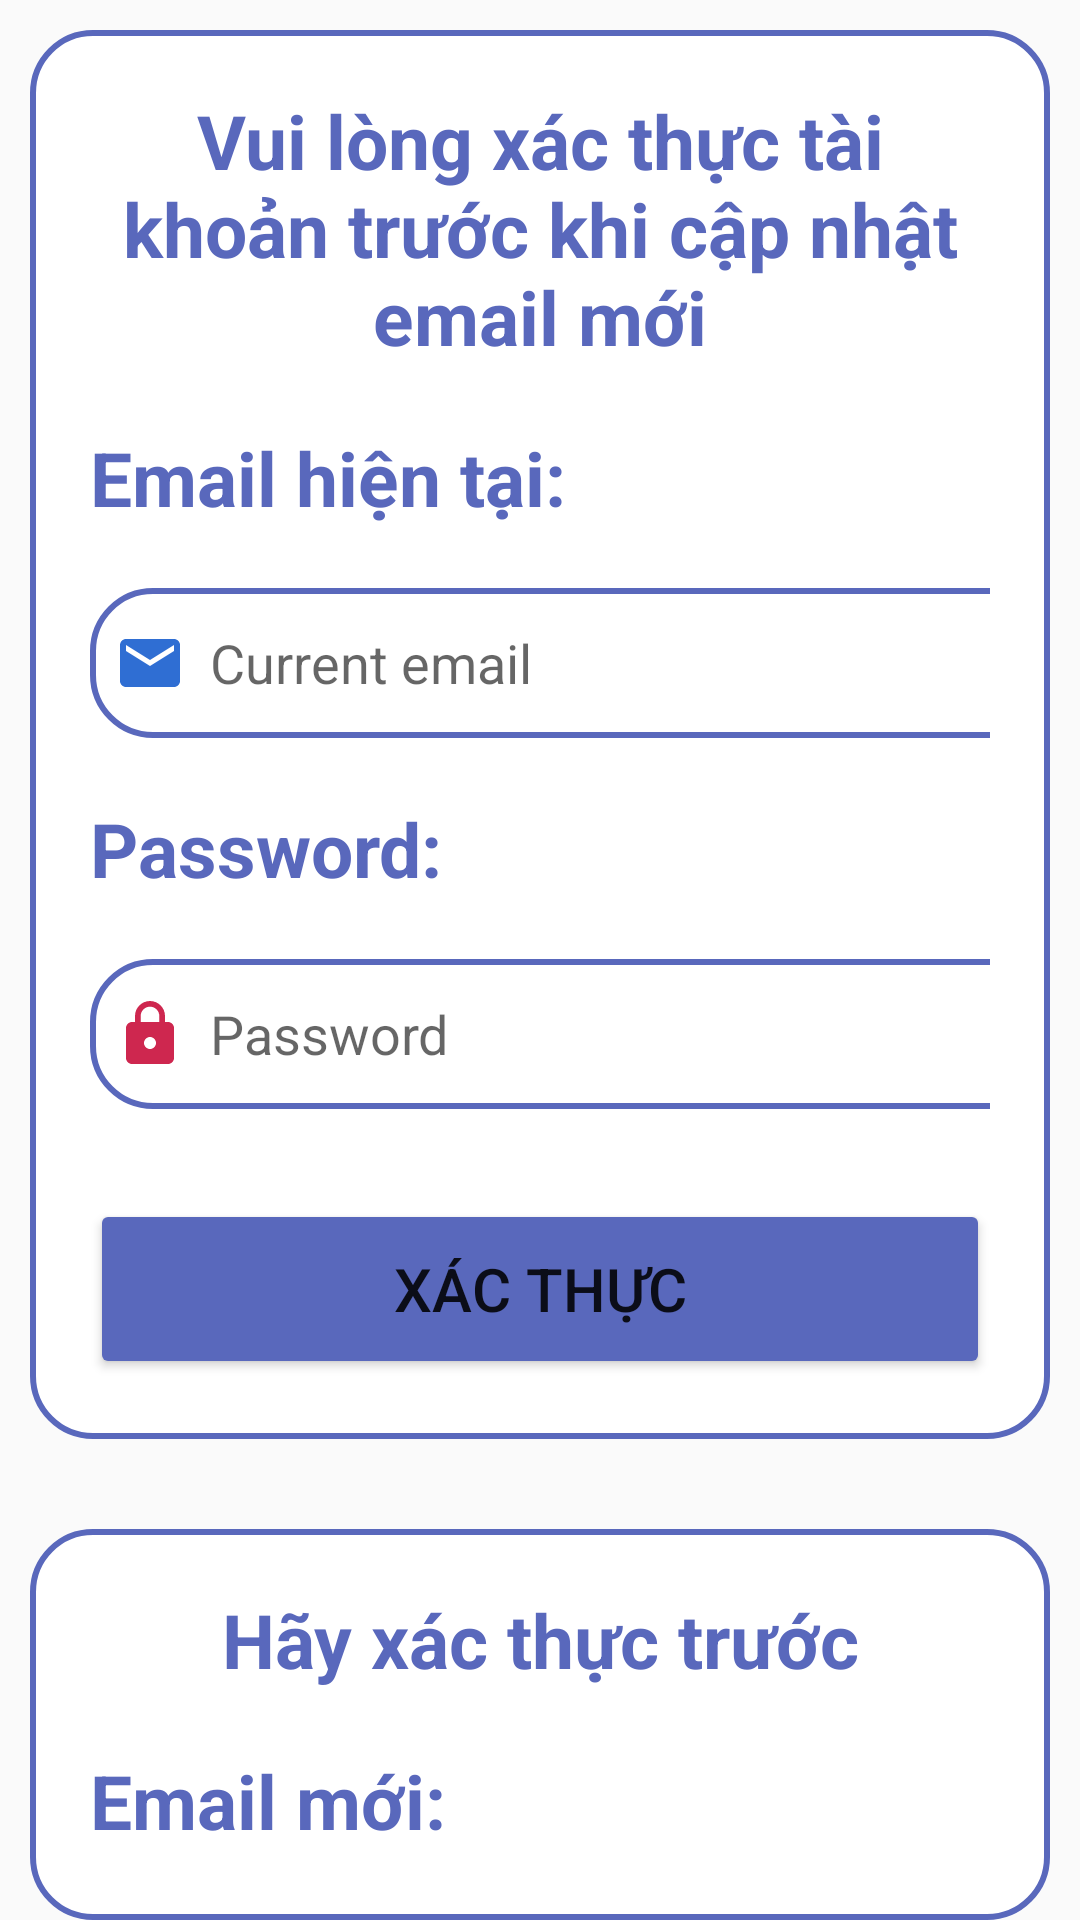

Here is an Android app screen rendered from its layout file. Give the layout XML and the strings, colors and styles it references.
<!-- AndroidManifest.xml: application theme Theme.AppCompat.Light.NoActionBar -->
<!-- res/layout/activity_update_email.xml -->
<?xml version="1.0" encoding="utf-8"?>
<LinearLayout
    xmlns:android="http://schemas.android.com/apk/res/android"
    xmlns:app="http://schemas.android.com/apk/res-auto"
    xmlns:tools="http://schemas.android.com/tools"
    android:layout_width="match_parent"
    android:layout_height="match_parent"
    android:orientation="vertical"
    android:layout_gravity="center"
    tools:context=".activity.UpdateEmailActivity">
    <LinearLayout
        android:layout_marginTop="10dp"
        android:layout_marginLeft="10dp"
        android:layout_marginRight="10dp"
        android:layout_width="match_parent"
        android:layout_height="wrap_content"
        android:orientation="vertical"
        android:padding="20dp"
        android:background="@drawable/white_background">
        <TextView
            android:layout_width="match_parent"
            android:layout_height="wrap_content"
            android:text="Vui lòng xác thực tài khoản trước khi cập nhật email mới"
            android:textSize="25sp"
            android:textAlignment="center"
            android:textStyle="bold"
            android:textColor="@color/pupple"/>

        <TextView
            android:layout_width="match_parent"
            android:layout_height="wrap_content"
            android:text="Email hiện tại:"
            android:textSize="25sp"
            android:layout_marginTop="20sp"
            android:textStyle="bold"
            android:textColor="@color/pupple"/>
        <EditText
            android:layout_width="330dp"
            android:layout_height="50dp"
            android:id="@+id/input_currentEmail"
            android:background="@drawable/lavender_border"
            android:layout_marginTop="20dp"
            android:padding="8dp"
            android:hint="Current email"
            android:drawableLeft="@drawable/baseline_email_24"
            android:drawablePadding="8dp"
            />

        <TextView
            android:layout_width="match_parent"
            android:layout_height="wrap_content"
            android:text="Password:"
            android:textSize="25sp"
            android:layout_marginTop="20sp"
            android:textStyle="bold"
            android:textColor="@color/pupple"/>
        <EditText
            android:layout_width="330dp"
            android:layout_height="50dp"
            android:id="@+id/input_password"
            android:background="@drawable/lavender_border"
            android:layout_marginTop="20dp"
            android:inputType="textPassword"
            android:padding="8dp"
            android:hint="Password"
            android:drawableLeft="@drawable/baseline_lock_24"
            android:drawablePadding="8dp"
            />
        <Button
            android:layout_width="match_parent"
            android:layout_height="60dp"
            android:text="XÁC THỰC"
            android:id="@+id/btn_verify"
            android:textSize="20sp"
            android:layout_marginTop="30dp"
            android:backgroundTint="@color/pupple"
            app:cornerRadius = "20dp"/>
    </LinearLayout>
    <LinearLayout
        android:layout_marginTop="30dp"
        android:layout_marginLeft="10dp"
        android:layout_marginRight="10dp"
        android:layout_width="match_parent"
        android:layout_height="wrap_content"
        android:orientation="vertical"
        android:padding="20dp"
        android:background="@drawable/white_background">

        <TextView
            android:id="@+id/txt_update_email_authentication"
            android:layout_width="match_parent"
            android:layout_height="wrap_content"
            android:text="Hãy xác thực trước"
            android:textSize="25sp"
            android:textAlignment="center"
            android:textStyle="bold"
            android:textColor="@color/pupple"/>
        <TextView
            android:layout_width="match_parent"
            android:layout_height="wrap_content"
            android:text="Email mới:"
            android:textSize="25sp"
            android:layout_marginTop="20sp"
            android:textStyle="bold"
            android:textColor="@color/pupple"/>
        <EditText
            android:layout_width="330dp"
            android:layout_height="50dp"
            android:id="@+id/input_newEmail"
            android:background="@drawable/lavender_border"
            android:layout_marginTop="20dp"
            android:padding="8dp"
            android:hint="New email"
            android:drawableLeft="@drawable/baseline_email_24"
            android:drawablePadding="8dp"
            />

        <Button
            android:layout_width="match_parent"
            android:layout_height="60dp"
            android:text="CẬP NHẬT EMAIL MỚI"
            android:id="@+id/btn_saveEmail"
            android:textSize="20sp"
            android:layout_marginTop="30dp"
            android:backgroundTint="@color/pupple"
            app:cornerRadius = "20dp"/>

    </LinearLayout>
    <ProgressBar
        android:layout_width="wrap_content"
        android:layout_height="wrap_content"
        android:id="@+id/updateEmail_progessBar"
        android:elevation="10dp"
        android:outlineAmbientShadowColor="@color/blue"
        android:outlineSpotShadowColor="@color/pupple"
        android:layout_gravity="center"
        android:visibility="gone"
        />
</LinearLayout>
<!-- resources referenced by this layout -->
<resources>
  <color name="blue">#19A1DF</color>
  <color name="pupple">#5968BC</color>
  <!-- drawable baseline_email_24 (drawable) -->
  <vector android:height="24dp" android:tint="#2F6ED3"
      android:viewportHeight="24" android:viewportWidth="24"
      android:width="24dp" xmlns:android="http://schemas.android.com/apk/res/android">
      <path android:fillColor="@android:color/white" android:pathData="M20,4L4,4c-1.1,0 -1.99,0.9 -1.99,2L2,18c0,1.1 0.9,2 2,2h16c1.1,0 2,-0.9 2,-2L22,6c0,-1.1 -0.9,-2 -2,-2zM20,8l-8,5 -8,-5L4,6l8,5 8,-5v2z"/>
  </vector>
  <!-- drawable baseline_lock_24 (drawable) -->
  <vector android:height="24dp" android:tint="#CE274F"
      android:viewportHeight="24" android:viewportWidth="24"
      android:width="24dp" xmlns:android="http://schemas.android.com/apk/res/android">
      <path android:fillColor="@android:color/white" android:pathData="M18,8h-1L17,6c0,-2.76 -2.24,-5 -5,-5S7,3.24 7,6v2L6,8c-1.1,0 -2,0.9 -2,2v10c0,1.1 0.9,2 2,2h12c1.1,0 2,-0.9 2,-2L20,10c0,-1.1 -0.9,-2 -2,-2zM12,17c-1.1,0 -2,-0.9 -2,-2s0.9,-2 2,-2 2,0.9 2,2 -0.9,2 -2,2zM15.1,8L8.9,8L8.9,6c0,-1.71 1.39,-3.1 3.1,-3.1 1.71,0 3.1,1.39 3.1,3.1v2z"/>
  </vector>
  <!-- drawable lavender_border (drawable) -->
  <?xml version="1.0" encoding="utf-8"?>
  <shape xmlns:android="http://schemas.android.com/apk/res/android"
      android:shape="rectangle">
  
      <corners
          android:radius="20dp"/>
  
      <stroke
          android:color="@color/pupple"
          android:width="2dp"/>
      <solid
         android:color="@color/white" />
  
  
  
  </shape>
  <!-- drawable white_background (drawable) -->
  <?xml version="1.0" encoding="utf-8"?>
  <selector
      xmlns:android="http://schemas.android.com/apk/res/android">
  
      <item>
        <shape
            android:shape="rectangle">
  
            <solid
                android:color="@color/white"
                />
  
            <corners
                android:radius="20dp"
                />
            <stroke
                android:width="2dp"
                android:color="@color/pupple"
                />
        </shape>
      </item>
  </selector>
  <color name="white">#FFFFFFFF</color>
</resources>
